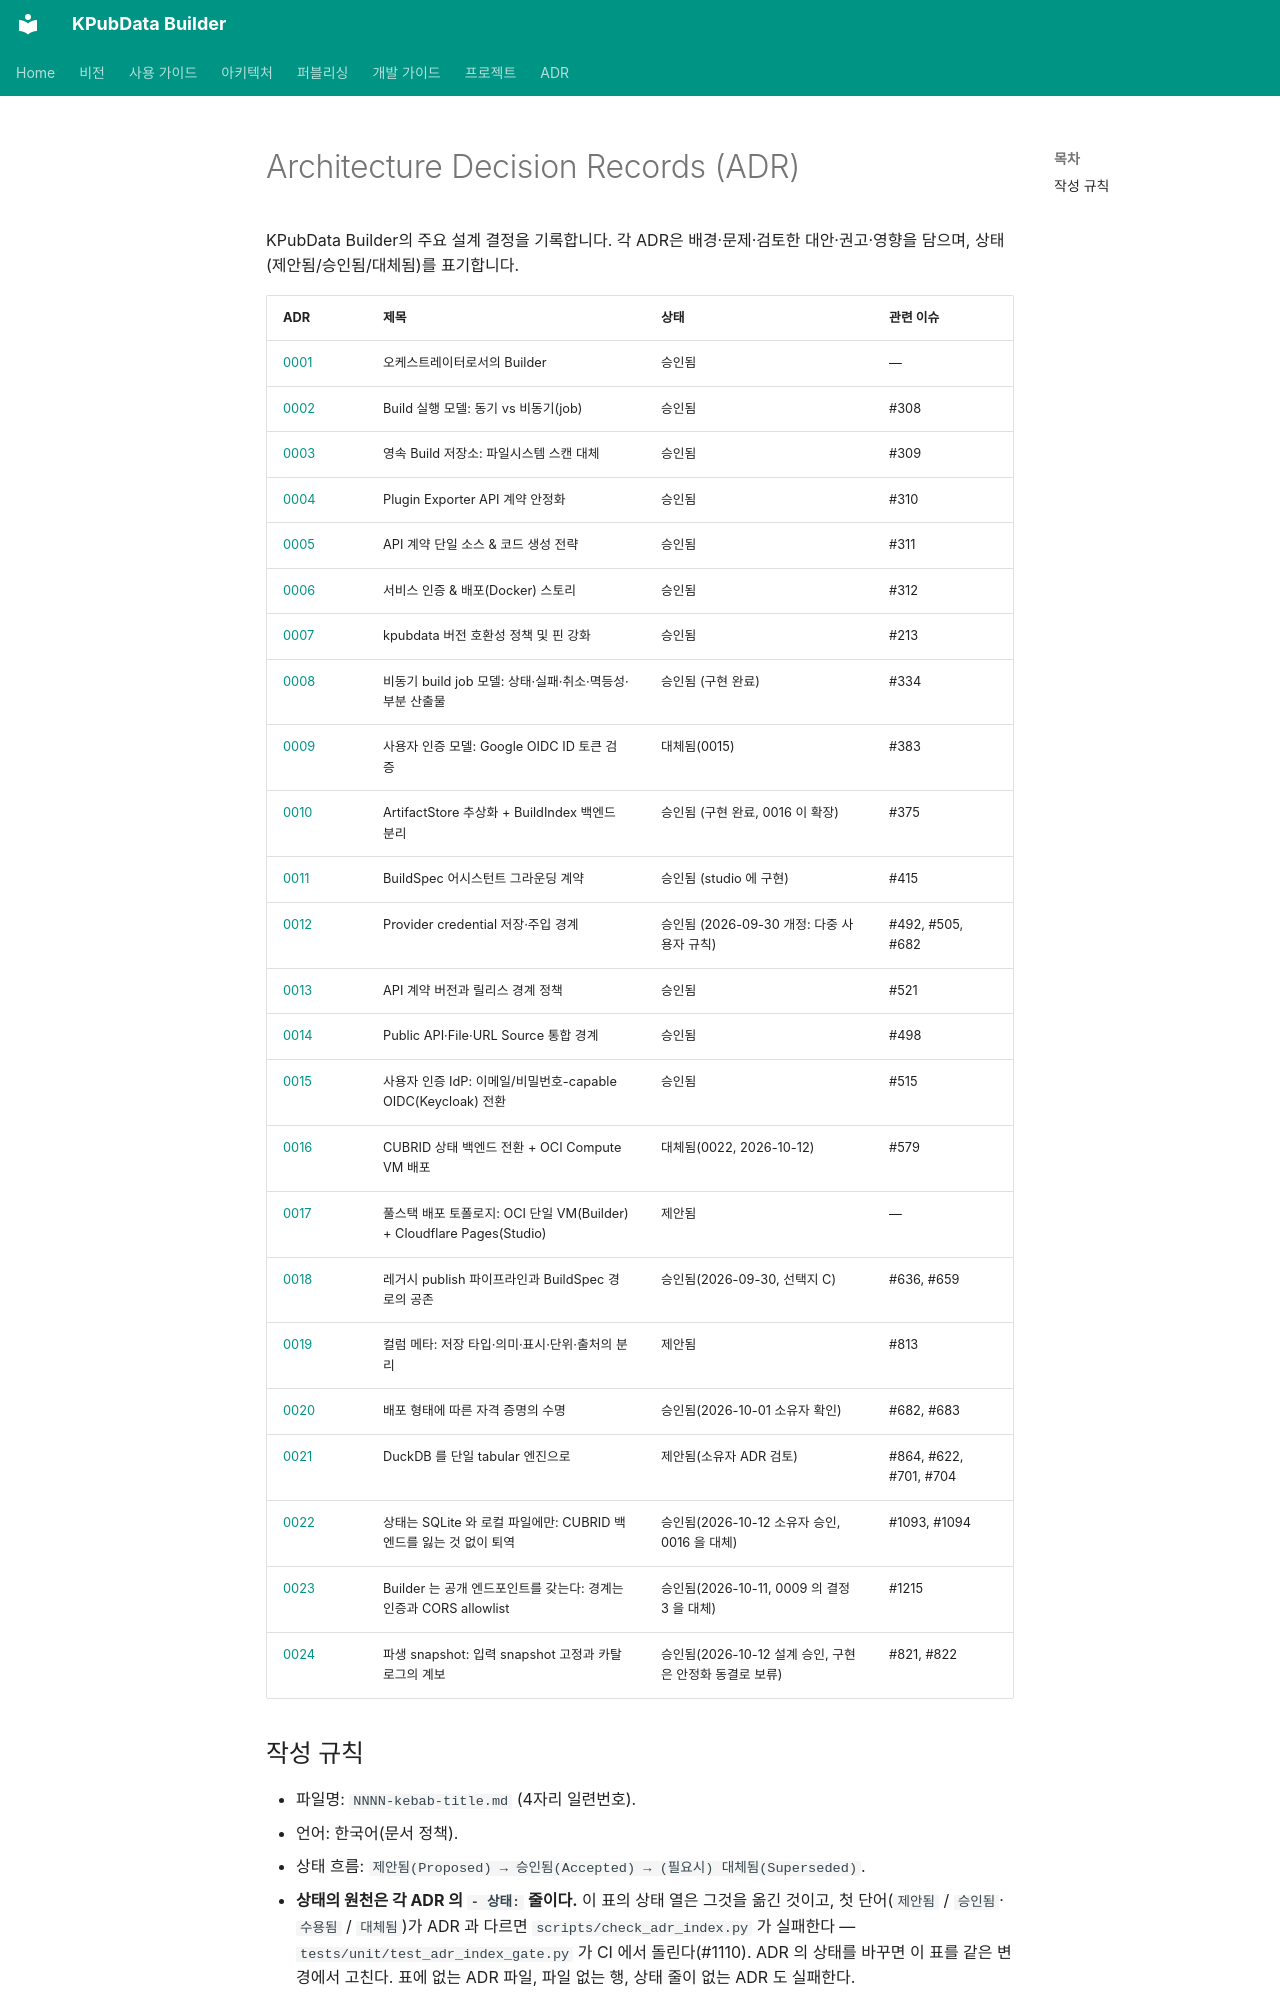

repository: kpubdata-lab/kpubdata-builder · page: adrs/index.html · generator: mkdocs

# Architecture Decision Records (ADR)

KPubData Builder의 주요 설계 결정을 기록합니다. 각 ADR은 배경·문제·검토한 대안·권고·영향을 담으며, 상태(제안됨/승인됨/대체됨)를 표기합니다.

| ADR | 제목 | 상태 | 관련 이슈 |
| :--- | :--- | :--- | :--- |
| [0001](./0001-builder-as-orchestrator.md) | 오케스트레이터로서의 Builder | 승인됨 | — |
| [0002](./0002-build-execution-model.md) | Build 실행 모델: 동기 vs 비동기(job) | 승인됨 | #308 |
| [0003](./0003-persistent-build-store.md) | 영속 Build 저장소: 파일시스템 스캔 대체 | 승인됨 | #309 |
| [0004](./0004-plugin-exporter-contract.md) | Plugin Exporter API 계약 안정화 | 승인됨 | #310 |
| [0005](./0005-api-contract-single-source.md) | API 계약 단일 소스 & 코드 생성 전략 | 승인됨 | #311 |
| [0006](./0006-service-auth-and-deployment.md) | 서비스 인증 & 배포(Docker) 스토리 | 승인됨 | #312 |
| [0007](./0007-kpubdata-version-compatibility-policy.md) | kpubdata 버전 호환성 정책 및 핀 강화 | 승인됨 | #213 |
| [0008](./0008-async-build-job-model.md) | 비동기 build job 모델: 상태·실패·취소·멱등성·부분 산출물 | 승인됨 (구현 완료) | #334 |
| [0009](./0009-user-authentication-google-oidc.md) | 사용자 인증 모델: Google OIDC ID 토큰 검증 | 대체됨(0015) | #383 |
| [0010](./0010-artifactstore-state-backend.md) | ArtifactStore 추상화 + BuildIndex 백엔드 분리 | 승인됨 (구현 완료, 0016 이 확장) | #375 |
| [0011](./0011-buildspec-assistant-grounding.md) | BuildSpec 어시스턴트 그라운딩 계약 | 승인됨 (studio 에 구현) | #415 |
| [0012](./0012-provider-credential-boundary.md) | Provider credential 저장·주입 경계 | 승인됨 (2026-09-30 개정: 다중 사용자 규칙) | #492, #505, #682 |
| [0013](./0013-api-contract-release-policy.md) | API 계약 버전과 릴리스 경계 정책 | 승인됨 | #521 |
| [0014](./0014-source-ingestion-file-url-boundary.md) | Public API·File·URL Source 통합 경계 | 승인됨 | #498 |
| [0015](./0015-email-password-oidc-idp-keycloak.md) | 사용자 인증 IdP: 이메일/비밀번호-capable OIDC(Keycloak) 전환 | 승인됨 | #515 |
| [0016](./0016-cubrid-state-backend.md) | CUBRID 상태 백엔드 전환 + OCI Compute VM 배포 | 대체됨(0022, 2026-10-12) | #579 |
| [0017](./0017-fullstack-oci-deployment.md) | 풀스택 배포 토폴로지: OCI 단일 VM(Builder) + Cloudflare Pages(Studio) | 제안됨 | — |
| [0018](./0018-legacy-publish-pipeline.md) | 레거시 publish 파이프라인과 BuildSpec 경로의 공존 | 승인됨(2026-09-30, 선택지 C) | #636, #659 |
| [0019](./0019-column-metadata-semantics.md) | 컬럼 메타: 저장 타입·의미·표시·단위·출처의 분리 | 제안됨 | #813 |
| [0020](./0020-credential-lifetime-by-deployment.md) | 배포 형태에 따른 자격 증명의 수명 | 승인됨(2026-10-01 소유자 확인) | #682, #683 |
| [0021](./0021-duckdb-tabular-engine.md) | DuckDB 를 단일 tabular 엔진으로 | 제안됨(소유자 ADR 검토) | #864, #622, #701, #704 |
| [0022](./0022-sqlite-only-state-and-cubrid-retirement.md) | 상태는 SQLite 와 로컬 파일에만: CUBRID 백엔드를 잃는 것 없이 퇴역 | 승인됨(2026-10-12 소유자 승인, 0016 을 대체) | #1093, #1094 |
| [0023](./0023-public-endpoint-with-auth-and-cors.md) | Builder 는 공개 엔드포인트를 갖는다: 경계는 인증과 CORS allowlist | 승인됨(2026-10-11, 0009 의 결정 3 을 대체) | #1215 |
| [0024](./0024-derived-snapshots-and-lineage.md) | 파생 snapshot: 입력 snapshot 고정과 카탈로그의 계보 | 승인됨(2026-10-12 설계 승인, 구현은 안정화 동결로 보류) | #821, #822 |
